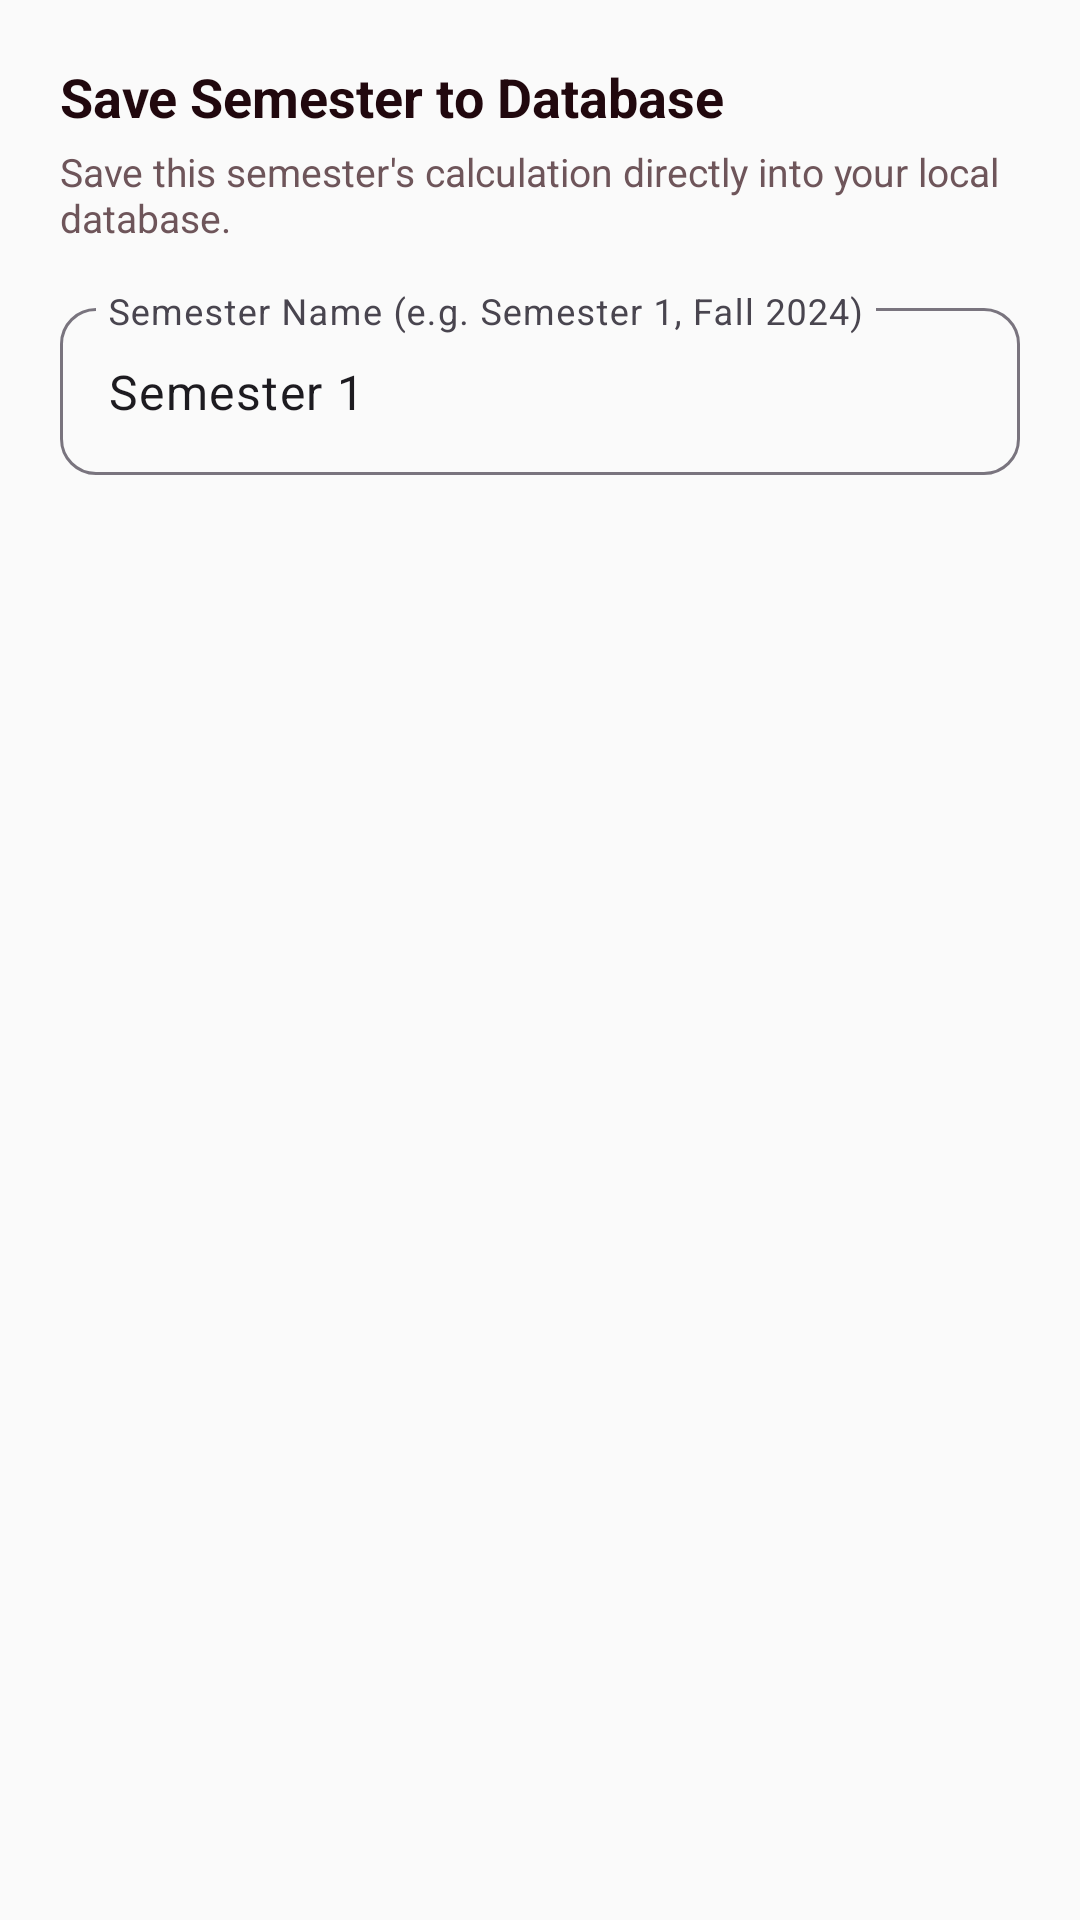

This screen was rendered from an Android layout file. Write that file and the resources it references.
<!-- AndroidManifest.xml: application theme Theme.CGpaCalculator -->
<!-- res/layout/dialog_save_semester.xml -->
<?xml version="1.0" encoding="utf-8"?>
<LinearLayout xmlns:android="http://schemas.android.com/apk/res/android"
    xmlns:app="http://schemas.android.com/apk/res-auto"
    android:layout_width="match_parent"
    android:layout_height="wrap_content"
    android:orientation="vertical"
    android:padding="20dp">

    <TextView
        android:layout_width="wrap_content"
        android:layout_height="wrap_content"
        android:text="@string/save_dialog_title"
        android:textColor="@color/text_primary"
        android:textSize="18sp"
        android:textStyle="bold" />

    <TextView
        android:layout_width="wrap_content"
        android:layout_height="wrap_content"
        android:layout_marginTop="4dp"
        android:text="Save this semester's calculation directly into your local database."
        android:textColor="@color/text_secondary"
        android:textSize="13sp" />

    <com.google.android.material.textfield.TextInputLayout
        style="@style/Widget.Material3.TextInputLayout.OutlinedBox"
        android:layout_width="match_parent"
        android:layout_height="wrap_content"
        android:layout_marginTop="16dp"
        app:boxCornerRadiusBottomEnd="12dp"
        app:boxCornerRadiusBottomStart="12dp"
        app:boxCornerRadiusTopEnd="12dp"
        app:boxCornerRadiusTopStart="12dp">

        <com.google.android.material.textfield.TextInputEditText
            android:id="@+id/etSemesterName"
            android:layout_width="match_parent"
            android:layout_height="wrap_content"
            android:hint="@string/semester_name_hint"
            android:inputType="textCapWords"
            android:text="Semester 1" />
    </com.google.android.material.textfield.TextInputLayout>

</LinearLayout>
<!-- resources referenced by this layout -->
<resources>
  <color name="text_primary">#21080E</color>
  <color name="text_secondary">#6E555A</color>
  <string name="save_dialog_title">Save Semester to Database</string>
  <string name="semester_name_hint">Semester Name (e.g. Semester 1, Fall 2024)</string>
  <style name="Theme.CGpaCalculator" parent="Base.Theme.CGpaCalculator" />
  <style name="Base.Theme.CGpaCalculator" parent="Theme.Material3.DayNight.NoActionBar">
          
          <item name="colorPrimary">@color/primary</item>
          <item name="colorPrimaryVariant">@color/primary_dark</item>
          <item name="colorOnPrimary">@color/white</item>
          <item name="colorSecondary">@color/accent</item>
          <item name="colorOnSecondary">@color/white</item>
          <item name="android:statusBarColor">@color/primary_dark</item>
          <item name="android:windowBackground">@color/bg_light</item>
      </style>
  <color name="primary">#800020</color>
  <color name="primary_dark">#500014</color>
  <color name="white">#FFFFFF</color>
  <color name="accent">#A01235</color>
  <color name="bg_light">#FAFAFA</color>
</resources>
